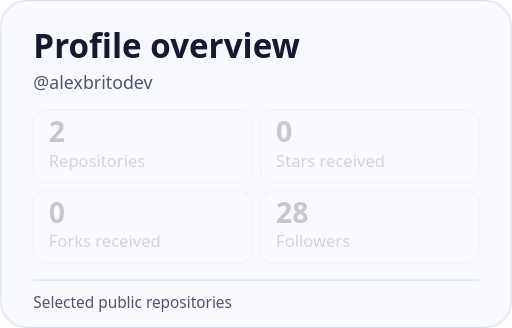
t = 0.00 s
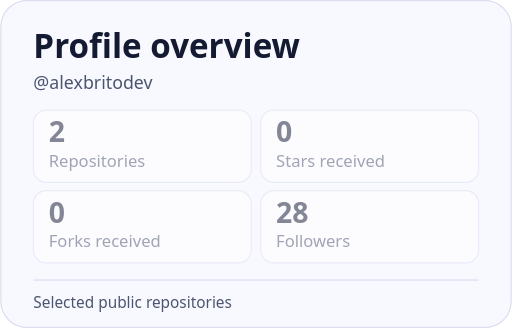
t = 0.31 s
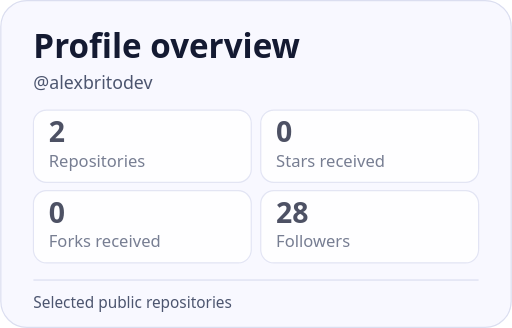
t = 0.63 s
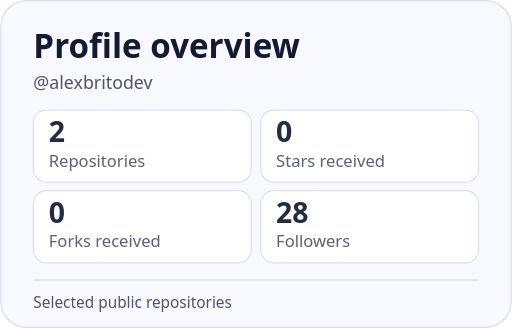
t = 0.94 s
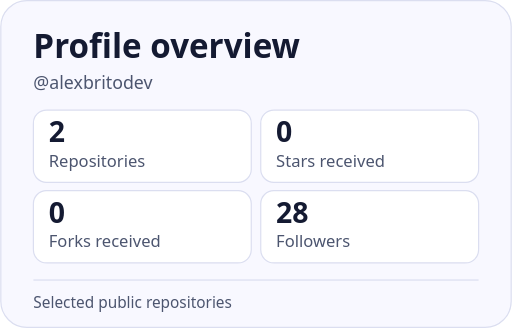
t = 1.25 s

The animated SVG that drew these frames (rendered in a browser with its animation timeline set to each time). Animation: 1 CSS @keyframes rule; one cycle of 1.25 s.

<svg xmlns="http://www.w3.org/2000/svg" width="432" height="277" viewBox="0 0 432 277" role="img" aria-labelledby="title description" xml:lang="en">
<title id="title">Profile overview</title>
<desc id="description">Repositories — 2. Stars received — 0. Forks received — 0. Followers — 28</desc>
<style>.content { animation: fade 1.25s ease-out } @keyframes fade { from { opacity: .22 } }</style>
<g font-family="system-ui, -apple-system, Segoe UI, sans-serif" font-variant-numeric="tabular-nums">
<rect x="0.5" y="0.5" width="431" height="276" rx="22" fill="#f8f8ff" stroke="#dbdef0"/>


<text x="28" y="49" font-size="28" font-weight="750" text-anchor="start" fill="#141a32" unicode-bidi="plaintext">Profile overview</text>
<text x="28" y="75" font-size="15" font-weight="500" text-anchor="start" fill="#4c556f" unicode-bidi="plaintext">@alexbritodev</text>

<g transform="translate(0 -33)"><g class="content"><rect x="28" y="126" width="184" height="61" rx="11" fill="#fff" stroke="#dbdef0"/><text x="41" y="153" font-size="24" font-weight="750" text-anchor="start" fill="#141a32" unicode-bidi="plaintext">2</text><text x="41" y="174" font-size="14" font-weight="500" text-anchor="start" fill="#4c556f" unicode-bidi="plaintext">Repositories</text><rect x="220" y="126" width="184" height="61" rx="11" fill="#fff" stroke="#dbdef0"/><text x="233" y="153" font-size="24" font-weight="750" text-anchor="start" fill="#141a32" unicode-bidi="plaintext">0</text><text x="233" y="174" font-size="14" font-weight="500" text-anchor="start" fill="#4c556f" unicode-bidi="plaintext">Stars received</text><rect x="28" y="194" width="184" height="61" rx="11" fill="#fff" stroke="#dbdef0"/><text x="41" y="221" font-size="24" font-weight="750" text-anchor="start" fill="#141a32" unicode-bidi="plaintext">0</text><text x="41" y="242" font-size="14" font-weight="500" text-anchor="start" fill="#4c556f" unicode-bidi="plaintext">Forks received</text><rect x="220" y="194" width="184" height="61" rx="11" fill="#fff" stroke="#dbdef0"/><text x="233" y="221" font-size="24" font-weight="750" text-anchor="start" fill="#141a32" unicode-bidi="plaintext">28</text><text x="233" y="242" font-size="14" font-weight="500" text-anchor="start" fill="#4c556f" unicode-bidi="plaintext">Followers</text></g></g>
<rect x="28" y="236" width="376" height="1" rx="0" fill="#dbdef0" stroke="none"/>
<text x="28" y="260" font-size="13" font-weight="500" text-anchor="start" fill="#4c556f" unicode-bidi="plaintext">Selected public repositories</text>
</g>
</svg>
